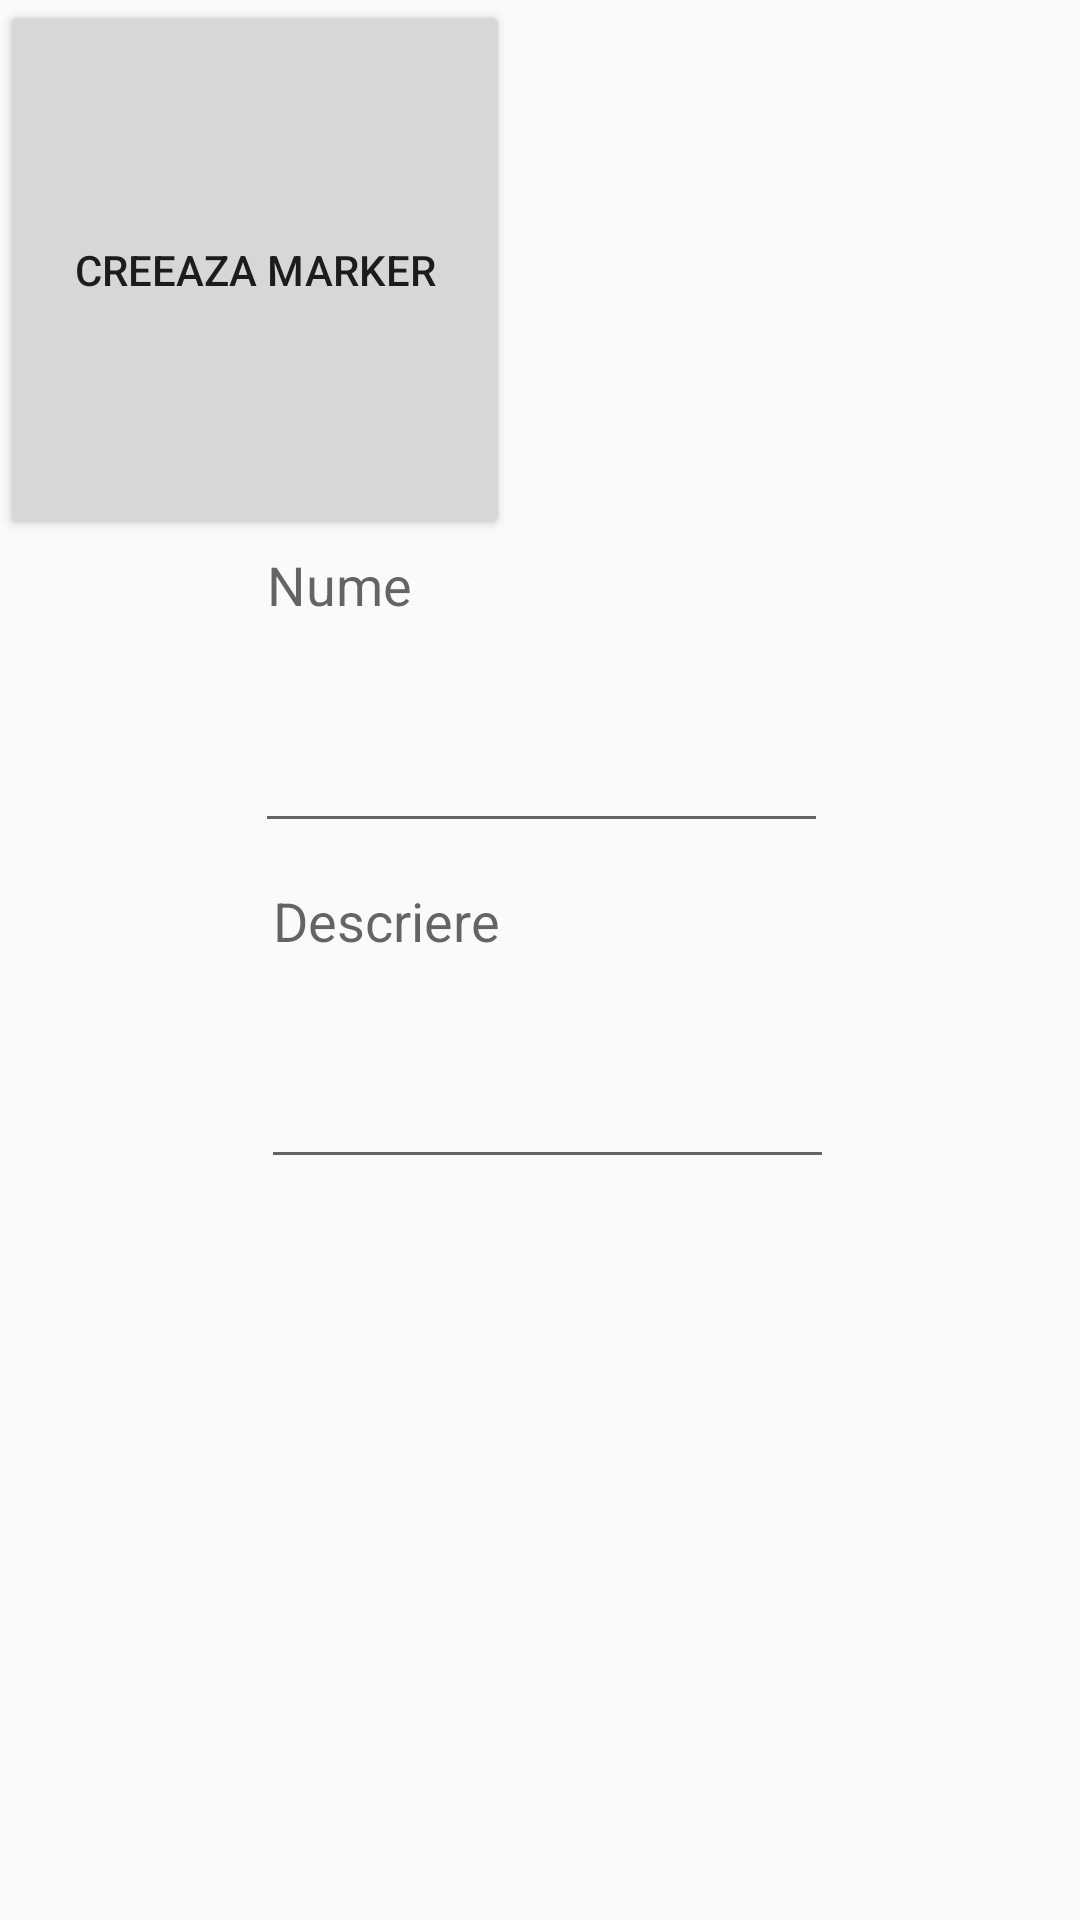

Android layout source for this screen:
<!-- AndroidManifest.xml: application theme AppTheme -->
<!-- res/layout/adaugawindow.xml -->
<?xml version="1.0" encoding="utf-8"?>
<RelativeLayout xmlns:android="http://schemas.android.com/apk/res/android"
    android:layout_width="match_parent" android:layout_height="match_parent">

    <EditText
        android:id="@+id/Nume_Locatie"
        android:layout_width="wrap_content"
        android:layout_height="wrap_content"
        android:layout_alignParentStart="true"
        android:layout_alignParentTop="true"
        android:layout_alignParentEnd="true"
        android:layout_alignParentBottom="true"
        android:layout_marginStart="85dp"
        android:layout_marginTop="106dp"
        android:layout_marginEnd="84dp"
        android:layout_marginBottom="359dp"
        android:ems="10"
        android:hint="Nume"
        android:inputType="textPersonName" />

    <EditText
        android:id="@+id/Descriere_Locatie"
        android:layout_width="wrap_content"
        android:layout_height="wrap_content"
        android:layout_alignParentStart="true"
        android:layout_alignParentTop="true"
        android:layout_alignParentEnd="true"
        android:layout_alignParentBottom="true"
        android:layout_marginStart="87dp"
        android:layout_marginTop="218dp"
        android:layout_marginEnd="82dp"
        android:layout_marginBottom="247dp"
        android:ems="10"
        android:hint="Descriere"
        android:inputType="textPersonName" />

    <Button
        android:id="@+id/Creeaza_Marker"
        android:layout_width="194dp"
        android:layout_height="51dp"
        android:layout_alignParentStart="true"
        android:layout_alignParentTop="true"
        android:layout_alignParentEnd="true"
        android:layout_alignParentBottom="true"
        android:layout_marginStart="0dp"
        android:layout_marginTop="0dp"
        android:layout_marginEnd="190dp"
        android:layout_marginBottom="460dp"
        android:text="CREEAZA MARKER" />
</RelativeLayout>
<!-- resources referenced by this layout -->
<resources>
  <style name="AppTheme" parent="Theme.AppCompat.Light.DarkActionBar">
          
          <item name="colorPrimary">@color/colorPrimary</item>
          <item name="colorPrimaryDark">@color/colorPrimaryDark</item>
          <item name="colorAccent">@color/colorAccent</item>
      </style>
  <!-- not gathered from this repository: default colours our renderer supplied (Android Studio template values) -->
  <color name="colorPrimary">#FF6200EE</color>
  <color name="colorPrimaryDark">#FF3700B3</color>
  <color name="colorAccent">#FF03DAC5</color>
</resources>
